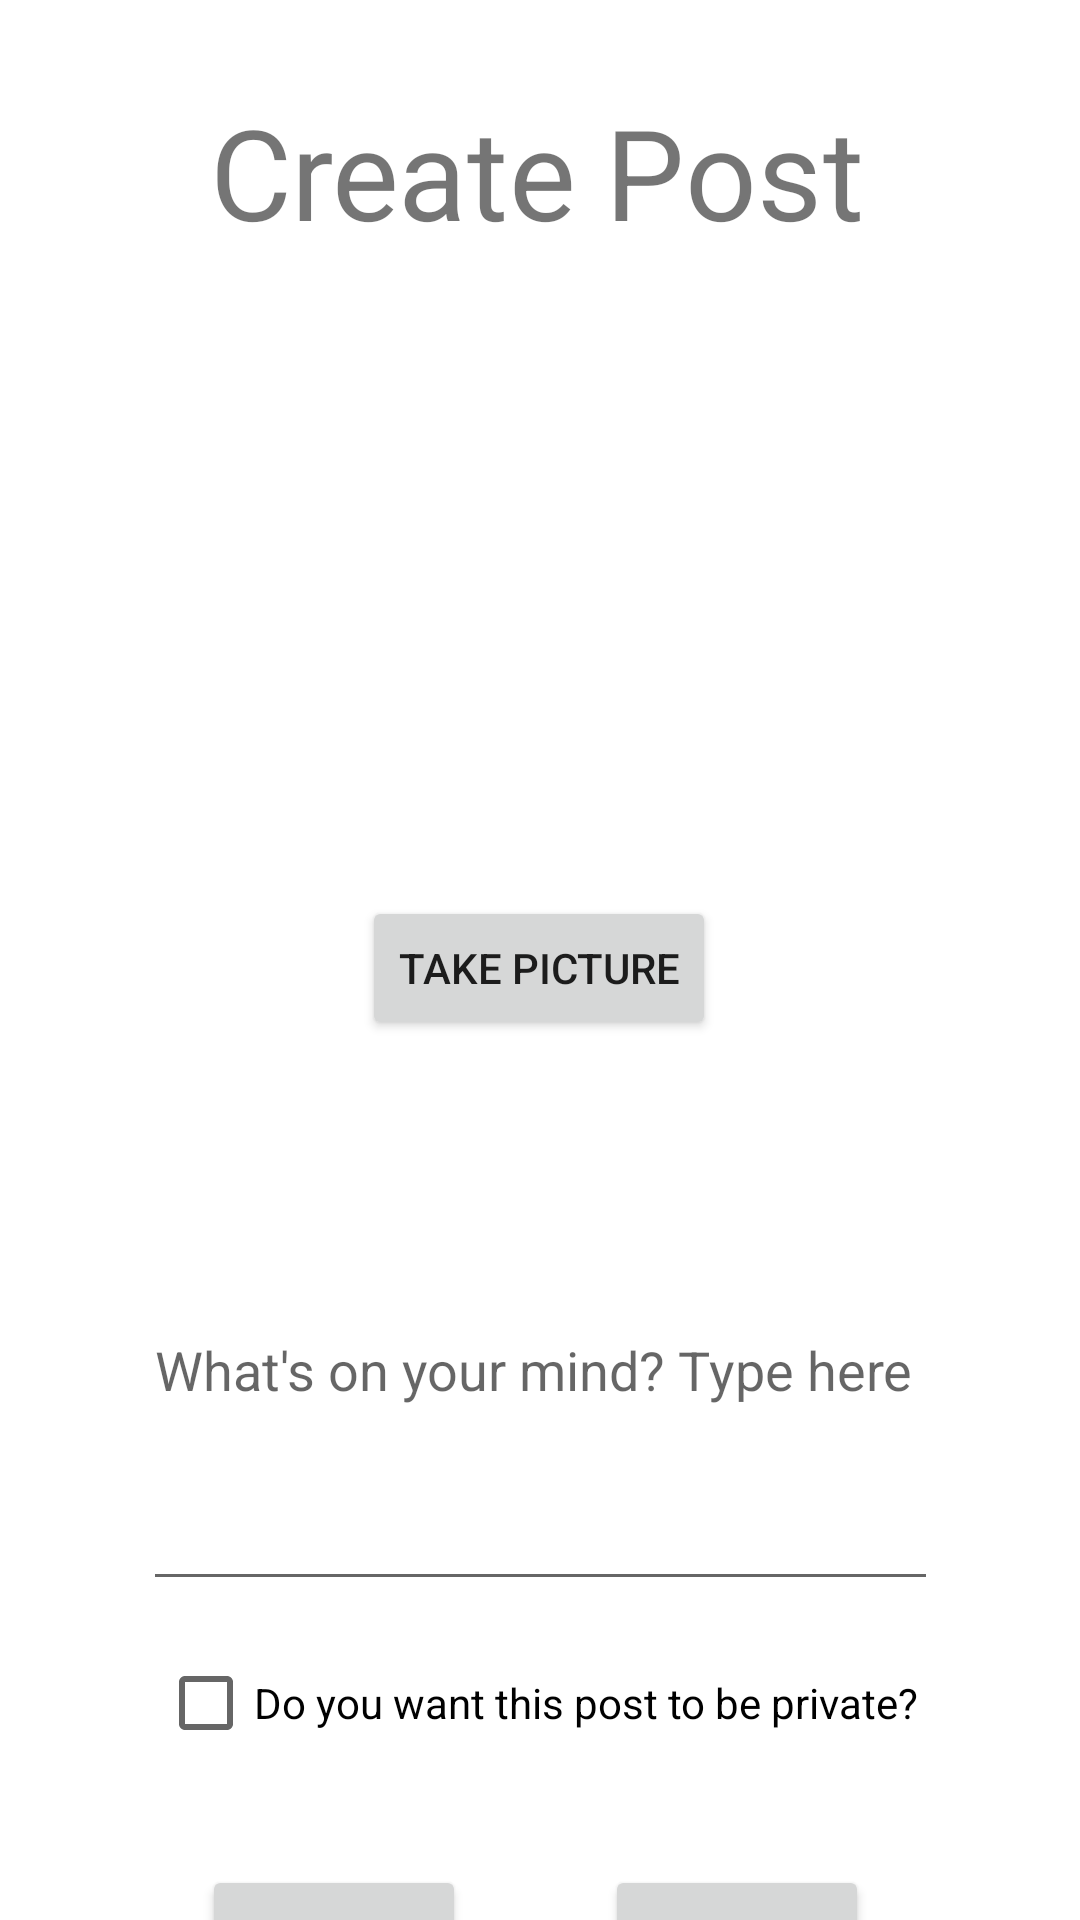

The Android layout XML behind this screen, and the referenced resources:
<!-- AndroidManifest.xml: application theme Theme.CSCI181Project -->
<!-- res/layout/activity_add_post.xml -->
<?xml version="1.0" encoding="utf-8"?>
<androidx.constraintlayout.widget.ConstraintLayout xmlns:android="http://schemas.android.com/apk/res/android"
    xmlns:app="http://schemas.android.com/apk/res-auto"
    xmlns:tools="http://schemas.android.com/tools"
    android:layout_width="match_parent"
    android:layout_height="match_parent"
    tools:context=".AddPost">

    <TextView
        android:id="@+id/createPostLabel"
        android:layout_width="wrap_content"
        android:layout_height="wrap_content"
        android:scaleX="3"
        android:scaleY="3"
        android:text="Create Post"
        app:layout_constraintBottom_toBottomOf="parent"
        app:layout_constraintEnd_toEndOf="parent"
        app:layout_constraintHorizontal_bias="0.498"
        app:layout_constraintStart_toStartOf="parent"
        app:layout_constraintTop_toTopOf="parent"
        app:layout_constraintVertical_bias="0.077" />

    <ImageView
        android:id="@+id/imageAddPost"
        android:layout_width="172dp"
        android:layout_height="172dp"
        android:layout_marginTop="50dp"
        app:layout_constraintEnd_toEndOf="parent"
        app:layout_constraintHorizontal_bias="0.497"
        app:layout_constraintStart_toStartOf="parent"
        app:layout_constraintTop_toBottomOf="@+id/createPostLabel"
        app:srcCompat="@drawable/ic_launcher_foreground" />

    <Button
        android:id="@+id/takePictureButton"
        android:layout_width="wrap_content"
        android:layout_height="wrap_content"
        android:layout_marginTop="10dp"
        android:text="take picture"
        app:layout_constraintEnd_toEndOf="parent"
        app:layout_constraintHorizontal_bias="0.498"
        app:layout_constraintStart_toStartOf="parent"
        app:layout_constraintTop_toBottomOf="@+id/imageAddPost" />

    <EditText
        android:id="@+id/postCaptionTextField"
        android:layout_width="265dp"
        android:layout_height="157dp"
        android:layout_marginTop="30dp"
        android:ems="10"
        android:hint="What's on your mind? Type here"
        android:inputType="text"
        app:layout_constraintEnd_toEndOf="parent"
        app:layout_constraintStart_toStartOf="parent"
        app:layout_constraintTop_toBottomOf="@+id/takePictureButton" />

    <CheckBox
        android:id="@+id/publicCheckbox"
        android:layout_width="wrap_content"
        android:layout_height="wrap_content"
        android:layout_marginTop="10dp"
        android:text="Do you want this post to be private?"
        app:layout_constraintEnd_toEndOf="parent"
        app:layout_constraintHorizontal_bias="0.493"
        app:layout_constraintStart_toStartOf="parent"
        app:layout_constraintTop_toBottomOf="@+id/postCaptionTextField" />

    <Button
        android:id="@+id/postButton"
        android:layout_width="wrap_content"
        android:layout_height="wrap_content"
        android:layout_marginTop="30dp"
        android:text="post"
        app:layout_constraintEnd_toEndOf="parent"
        app:layout_constraintHorizontal_bias="0.247"
        app:layout_constraintStart_toStartOf="parent"
        app:layout_constraintTop_toBottomOf="@+id/publicCheckbox" />

    <Button
        android:id="@+id/cancelAddPostButton"
        android:layout_width="wrap_content"
        android:layout_height="wrap_content"
        android:text="Cancel"
        app:layout_constraintBottom_toBottomOf="@+id/postButton"
        app:layout_constraintEnd_toEndOf="parent"
        app:layout_constraintHorizontal_bias="0.742"
        app:layout_constraintStart_toStartOf="parent"
        app:layout_constraintTop_toTopOf="@+id/postButton"
        app:layout_constraintVertical_bias="0.932" />
</androidx.constraintlayout.widget.ConstraintLayout>
<!-- resources referenced by this layout -->
<resources>
  <style name="Theme.CSCI181Project" parent="Theme.MaterialComponents.DayNight.DarkActionBar">
          
          <item name="colorPrimary">@color/purple_500</item>
          <item name="colorPrimaryVariant">@color/purple_700</item>
          <item name="colorOnPrimary">@color/white</item>
          
          <item name="colorSecondary">@color/teal_200</item>
          <item name="colorSecondaryVariant">@color/teal_700</item>
          <item name="colorOnSecondary">@color/black</item>
          
          <item name="android:statusBarColor">?attr/colorPrimaryVariant</item>
          
      </style>
  <!-- not gathered from this repository: default colours our renderer supplied (Android Studio template values) -->
  <color name="purple_500">#FF6200EE</color>
  <color name="purple_700">#FF3700B3</color>
  <color name="teal_200">#FF03DAC5</color>
  <color name="teal_700">#FF018786</color>
  <color name="black">#FF000000</color>
  <color name="white">#FFFFFFFF</color>
</resources>
